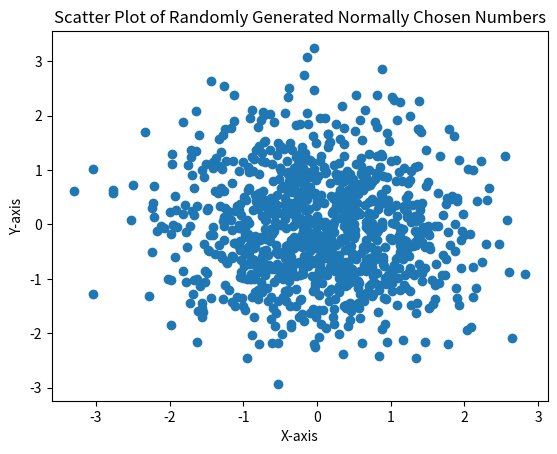

Source code (Python):
import numpy as np
import matplotlib.pyplot as mpl

numsX = np.random.normal(loc=0, scale=1, size=1000)     #generating 1000 random numbers from normal distribution
numsY = np.random.normal(loc=0, scale=1, size=1000)

mpl.scatter(numsX, numsY)   #creating scatter plot, and labelling axes, and title
mpl.xlabel('X-axis')
mpl.ylabel('Y-axis')
mpl.title('Scatter Plot of Randomly Generated Normally Chosen Numbers')
mpl.show()


